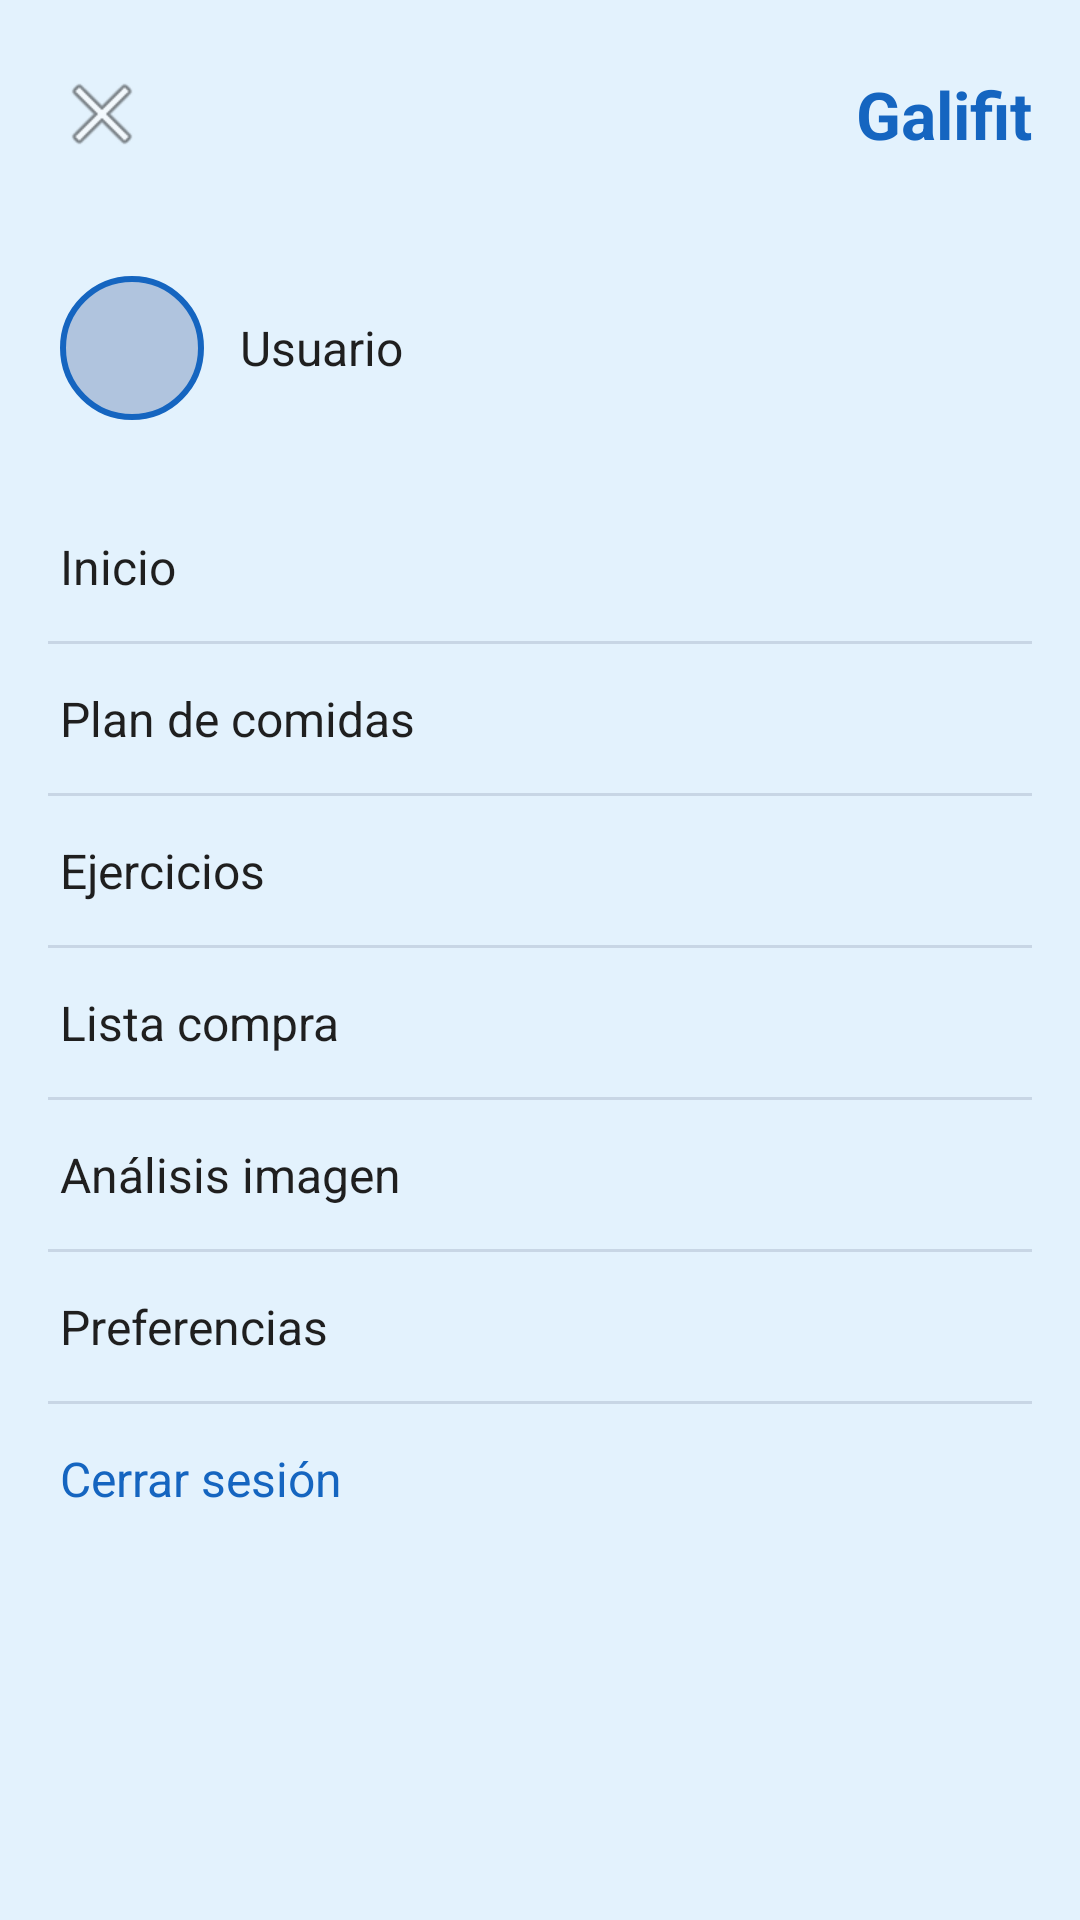

Layout XML and referenced resources for this Android screen:
<!-- AndroidManifest.xml: application theme Theme.FitnessPlanner -->
<!-- res/layout/layout_nav_drawer.xml -->
<?xml version="1.0" encoding="utf-8"?>
<LinearLayout xmlns:android="http://schemas.android.com/apk/res/android"
    android:layout_width="280dp"
    android:layout_height="match_parent"
    android:orientation="vertical"
    android:background="@color/light_blue"
    android:clickable="true"
    android:focusable="true">

    <RelativeLayout
        android:layout_width="match_parent"
        android:layout_height="wrap_content"
        android:paddingHorizontal="16dp"
        android:paddingTop="24dp"
        android:paddingBottom="16dp">

        <ImageButton
            android:id="@+id/btnCloseDrawer"
            android:layout_width="36dp"
            android:layout_height="36dp"
            android:layout_alignParentStart="true"
            android:layout_centerVertical="true"
            android:background="?attr/selectableItemBackgroundBorderless"
            android:contentDescription="Cerrar menú"
            android:src="@android:drawable/ic_menu_close_clear_cancel"
            android:scaleType="centerInside" />

        <TextView
            android:layout_width="wrap_content"
            android:layout_height="wrap_content"
            android:layout_alignParentEnd="true"
            android:layout_centerVertical="true"
            android:text="Galifit"
            android:textColor="@color/blue"
            android:textSize="22sp"
            android:textStyle="bold" />
    </RelativeLayout>

    <LinearLayout
        android:layout_width="match_parent"
        android:layout_height="wrap_content"
        android:orientation="horizontal"
        android:gravity="center_vertical"
        android:paddingHorizontal="20dp"
        android:paddingVertical="16dp">

        <ImageView
            android:id="@+id/profileCircle"
            android:layout_width="48dp"
            android:layout_height="48dp"
            android:background="@drawable/bg_circle_profile"
            android:scaleType="centerCrop"
            android:src="@drawable/image_avatar"
            android:contentDescription="@string/title_menu" />

        <TextView
            android:id="@+id/tvDrawerUserName"
            android:layout_width="wrap_content"
            android:layout_height="wrap_content"
            android:layout_marginStart="12dp"
            android:text="Usuario"
            android:textColor="@color/text_primary"
            android:textSize="16sp" />
    </LinearLayout>

    <LinearLayout
        android:layout_width="match_parent"
        android:layout_height="wrap_content"
        android:orientation="vertical"
        android:paddingTop="8dp">

        <TextView
            android:id="@+id/drawerItemInicio"
            style="@style/DrawerMenuItem"
            android:text="Inicio" />
        <View style="@style/DrawerDivider" />

        <TextView
            android:id="@+id/drawerItemPlanComidas"
            style="@style/DrawerMenuItem"
            android:text="Plan de comidas" />
        <View style="@style/DrawerDivider" />

        <TextView
            android:id="@+id/drawerItemEjercicios"
            style="@style/DrawerMenuItem"
            android:text="Ejercicios" />
        <View style="@style/DrawerDivider" />

        <TextView
            android:id="@+id/drawerItemListaCompra"
            style="@style/DrawerMenuItem"
            android:text="Lista compra" />
        <View style="@style/DrawerDivider" />

        <TextView
            android:id="@+id/drawerItemAnalisisImagen"
            style="@style/DrawerMenuItem"
            android:text="Análisis imagen" />
        <View style="@style/DrawerDivider" />

        <TextView
            android:id="@+id/drawerItemPreferencias"
            style="@style/DrawerMenuItem"
            android:text="Preferencias" />
        <View style="@style/DrawerDivider" />

        <TextView
            android:id="@+id/drawerItemCerrarSesion"
            style="@style/DrawerMenuItem"
            android:text="Cerrar sesión"
            android:textColor="@color/blue" />
    </LinearLayout>

</LinearLayout>
<!-- resources referenced by this layout -->
<resources>
  <color name="blue">#1565C0</color>
  <color name="light_blue">#E3F2FD</color>
  <color name="text_primary">#1F1F1F</color>
  <!-- drawable bg_circle_profile (drawable) -->
  <?xml version="1.0" encoding="utf-8"?>
  <shape xmlns:android="http://schemas.android.com/apk/res/android"
      android:shape="oval">
      <solid android:color="#B0C4DE" />
      <stroke
          android:width="2dp"
          android:color="@color/blue" />
      <size
          android:width="48dp"
          android:height="48dp" />
  </shape>
  <string name="title_menu">Menu</string>
  <style name="DrawerDivider">
                  <item name="android:layout_width">match_parent</item>
                  <item name="android:layout_height">1dp</item>
                  <item name="android:layout_marginHorizontal">16dp</item>
                  <item name="android:background">@color/divider</item>
          </style>
  <style name="DrawerMenuItem">
                  <item name="android:layout_width">match_parent</item>
                  <item name="android:layout_height">wrap_content</item>
                  <item name="android:paddingHorizontal">20dp</item>
                  <item name="android:paddingVertical">14dp</item>
                  <item name="android:textColor">@color/text_primary</item>
                  <item name="android:textSize">16sp</item>
                  <item name="android:background">?attr/selectableItemBackground</item>
                  <item name="android:clickable">true</item>
                  <item name="android:focusable">true</item>
          </style>
  <style name="Theme.FitnessPlanner" parent="Theme.MaterialComponents.DayNight.NoActionBar">
  
                  <item name="colorPrimary">@color/primary</item>
                  <item name="colorPrimaryVariant">@color/primary_dark</item>
                  <item name="colorOnPrimary">@color/on_accent</item>
                  <item name="colorSecondary">@color/teal_200</item>
                  <item name="android:windowBackground">@color/background</item>
                  <item name="colorSurface">@color/background</item>
                  <item name="colorOnSurface">@color/text_primary</item>
                  <item name="android:statusBarColor" tools:targetApi="l">?attr/colorPrimaryVariant</item>
          </style>
  <color name="divider">#C8D6E5</color>
  <color name="primary">#1E66D0</color>
  <color name="primary_dark">#144AA3</color>
  <color name="on_accent">#FFFFFF</color>
  <color name="teal_200">#FF03DAC5</color>
  <color name="background">#FFFFFF</color>
</resources>
